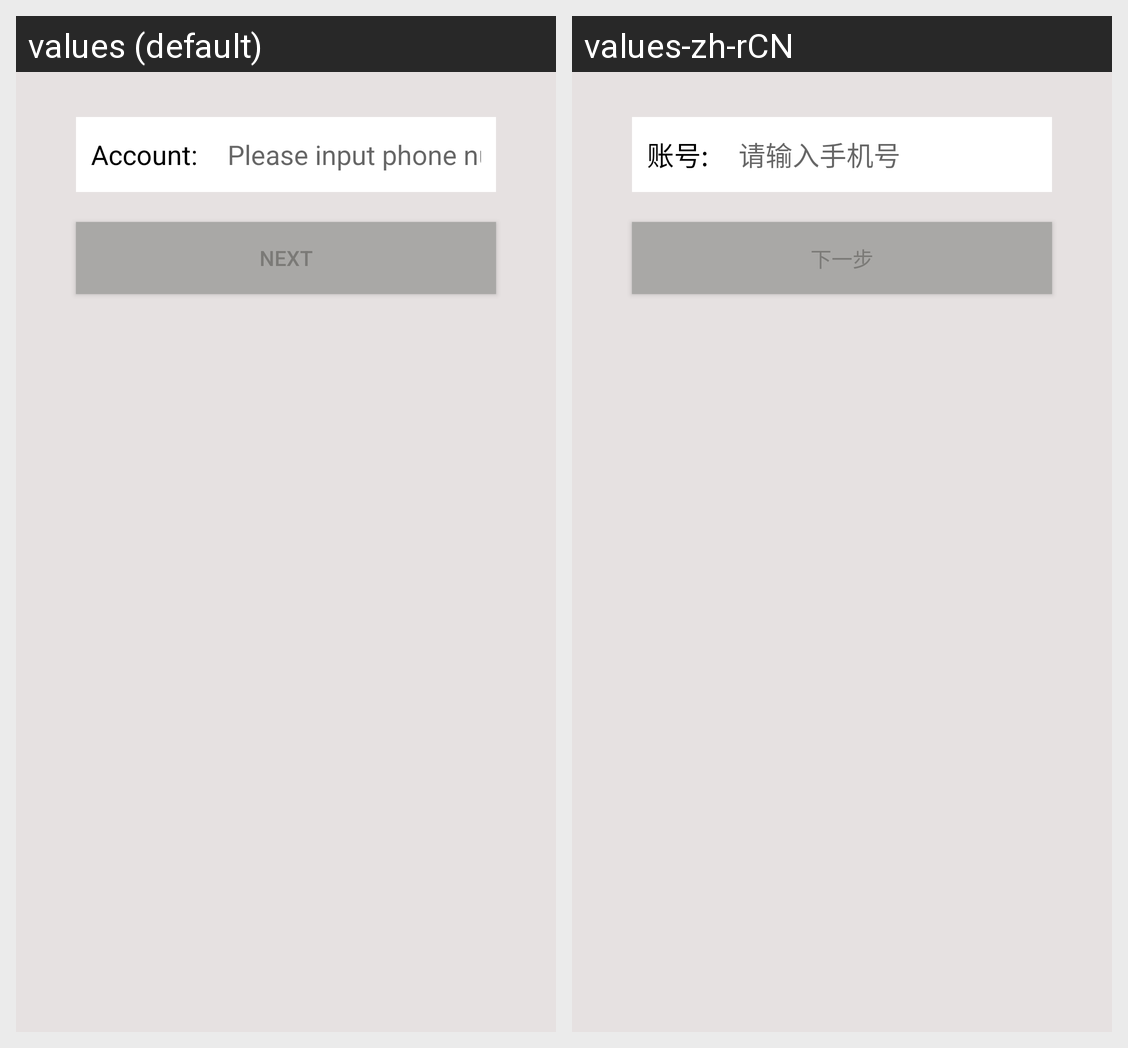

The same Android screen rendered under two of its app's locales, left to right. List the strings drawn on it with the default value and each locale's translation.
Android screen res/layout/activity_forget_1.xml rendered under 2 locales, left to right: values (default), values-zh-rCN. Device: Nexus 5 (rendered at 1080×1920; each locale shown at half size, 540×960, under a caption strip naming it); theme AppTheme.
Strings drawn on this screen, with the default value and each locale's value (text and hints the layout hard-codes, and strings that could not be matched under every locale, appear in the picture but are not listed):

prompt_account
  values: Account:
  values-zh-rCN: 账号:

input_phone_number
  values: Please input phone number!
  values-zh-rCN: 请输入手机号

next_action
  values: Next
  values-zh-rCN: 下一步
